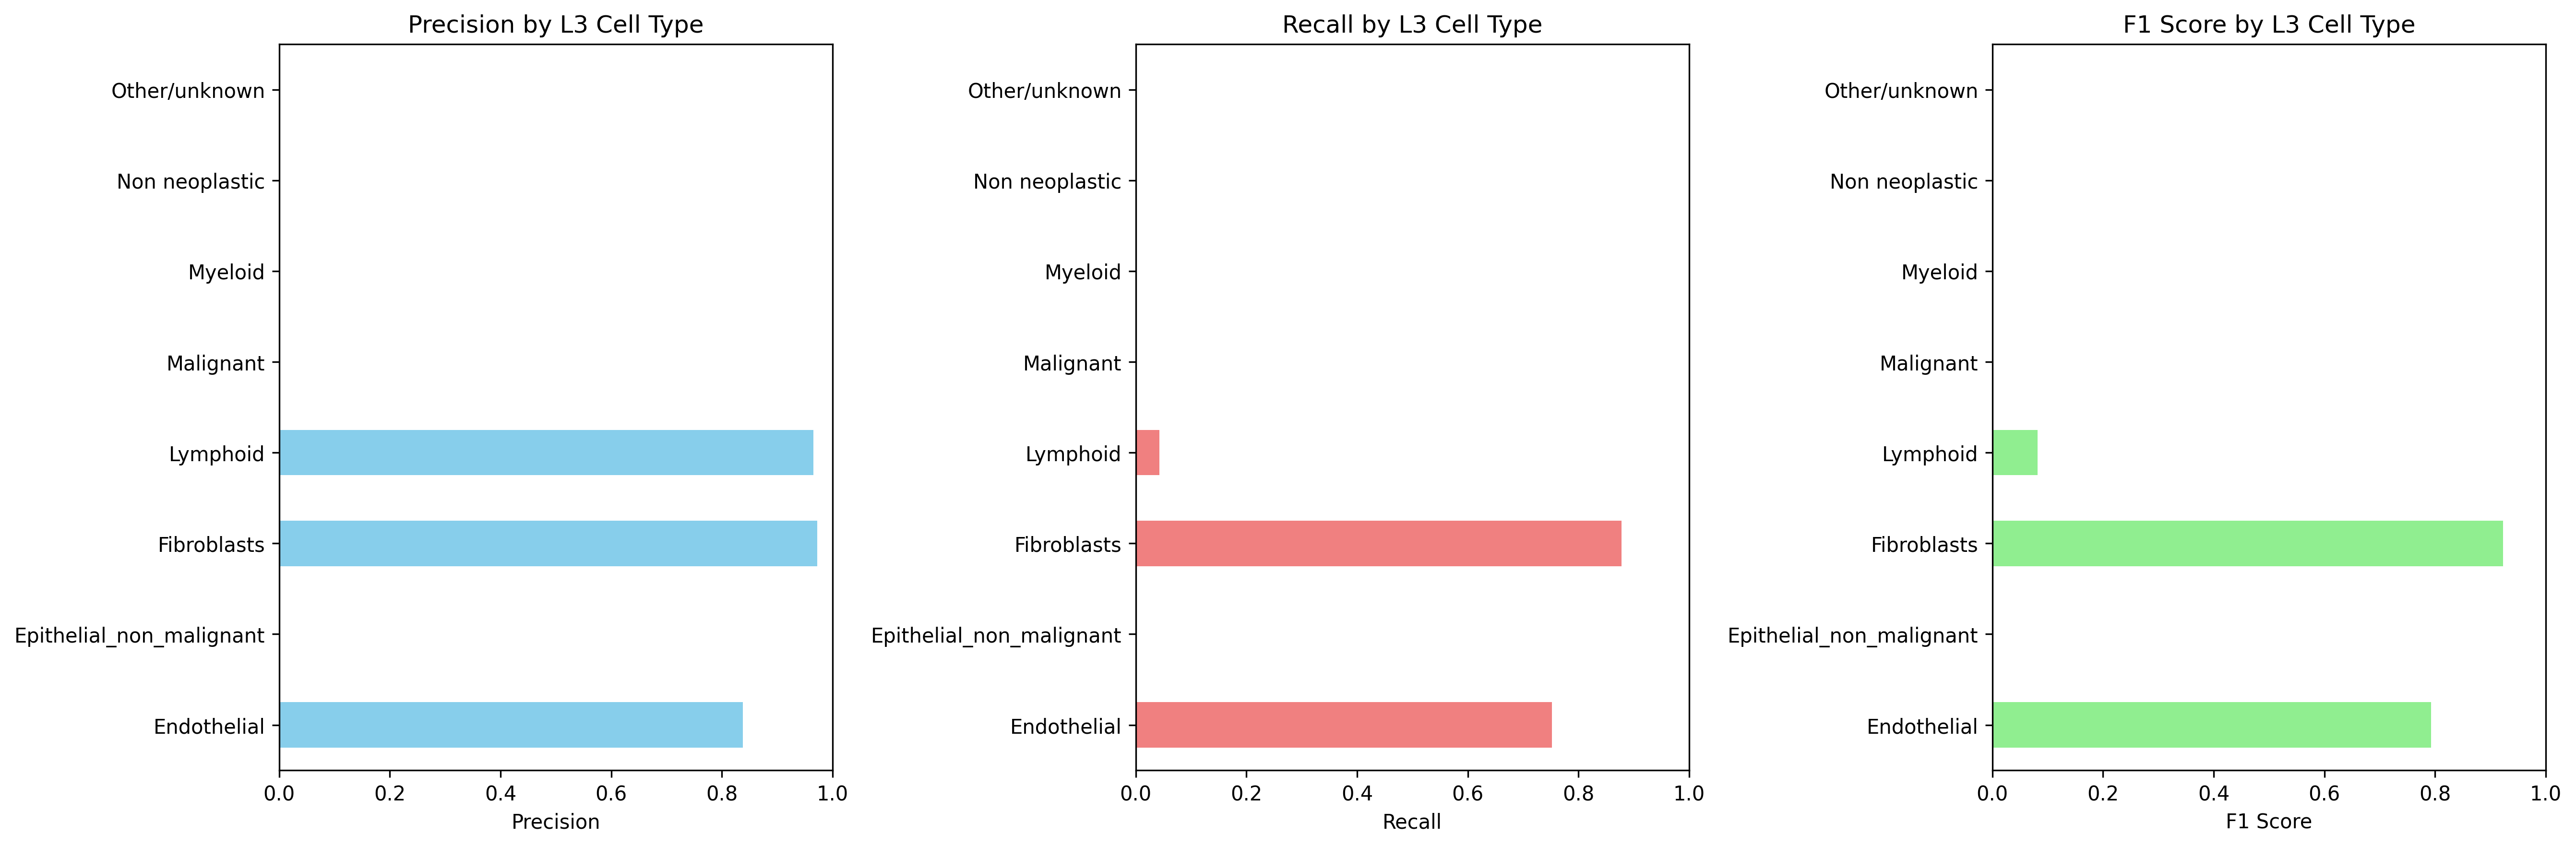

The file beside this chart, header and first rows:
Cell_Type_L3, precision, recall, f1_score, support
Endothelial, 0.8384, 0.7525, 0.7931, 1103
Epithelial_non_malignant, 0.0, 0.0, 0.0, 1171
Fibroblasts, 0.9725, 0.8779, 0.9228, 8052
Lymphoid, 0.965, 0.0427, 0.08179, 14870
Malignant, 0.0, 0.0, 0.0, 5931
Myeloid, 0.0, 0.0, 0.0, 8200
Non neoplastic, 0.0, 0.0, 0.0, 0.0
Other/unknown, 0.0, 0.0, 0.0, 1704
